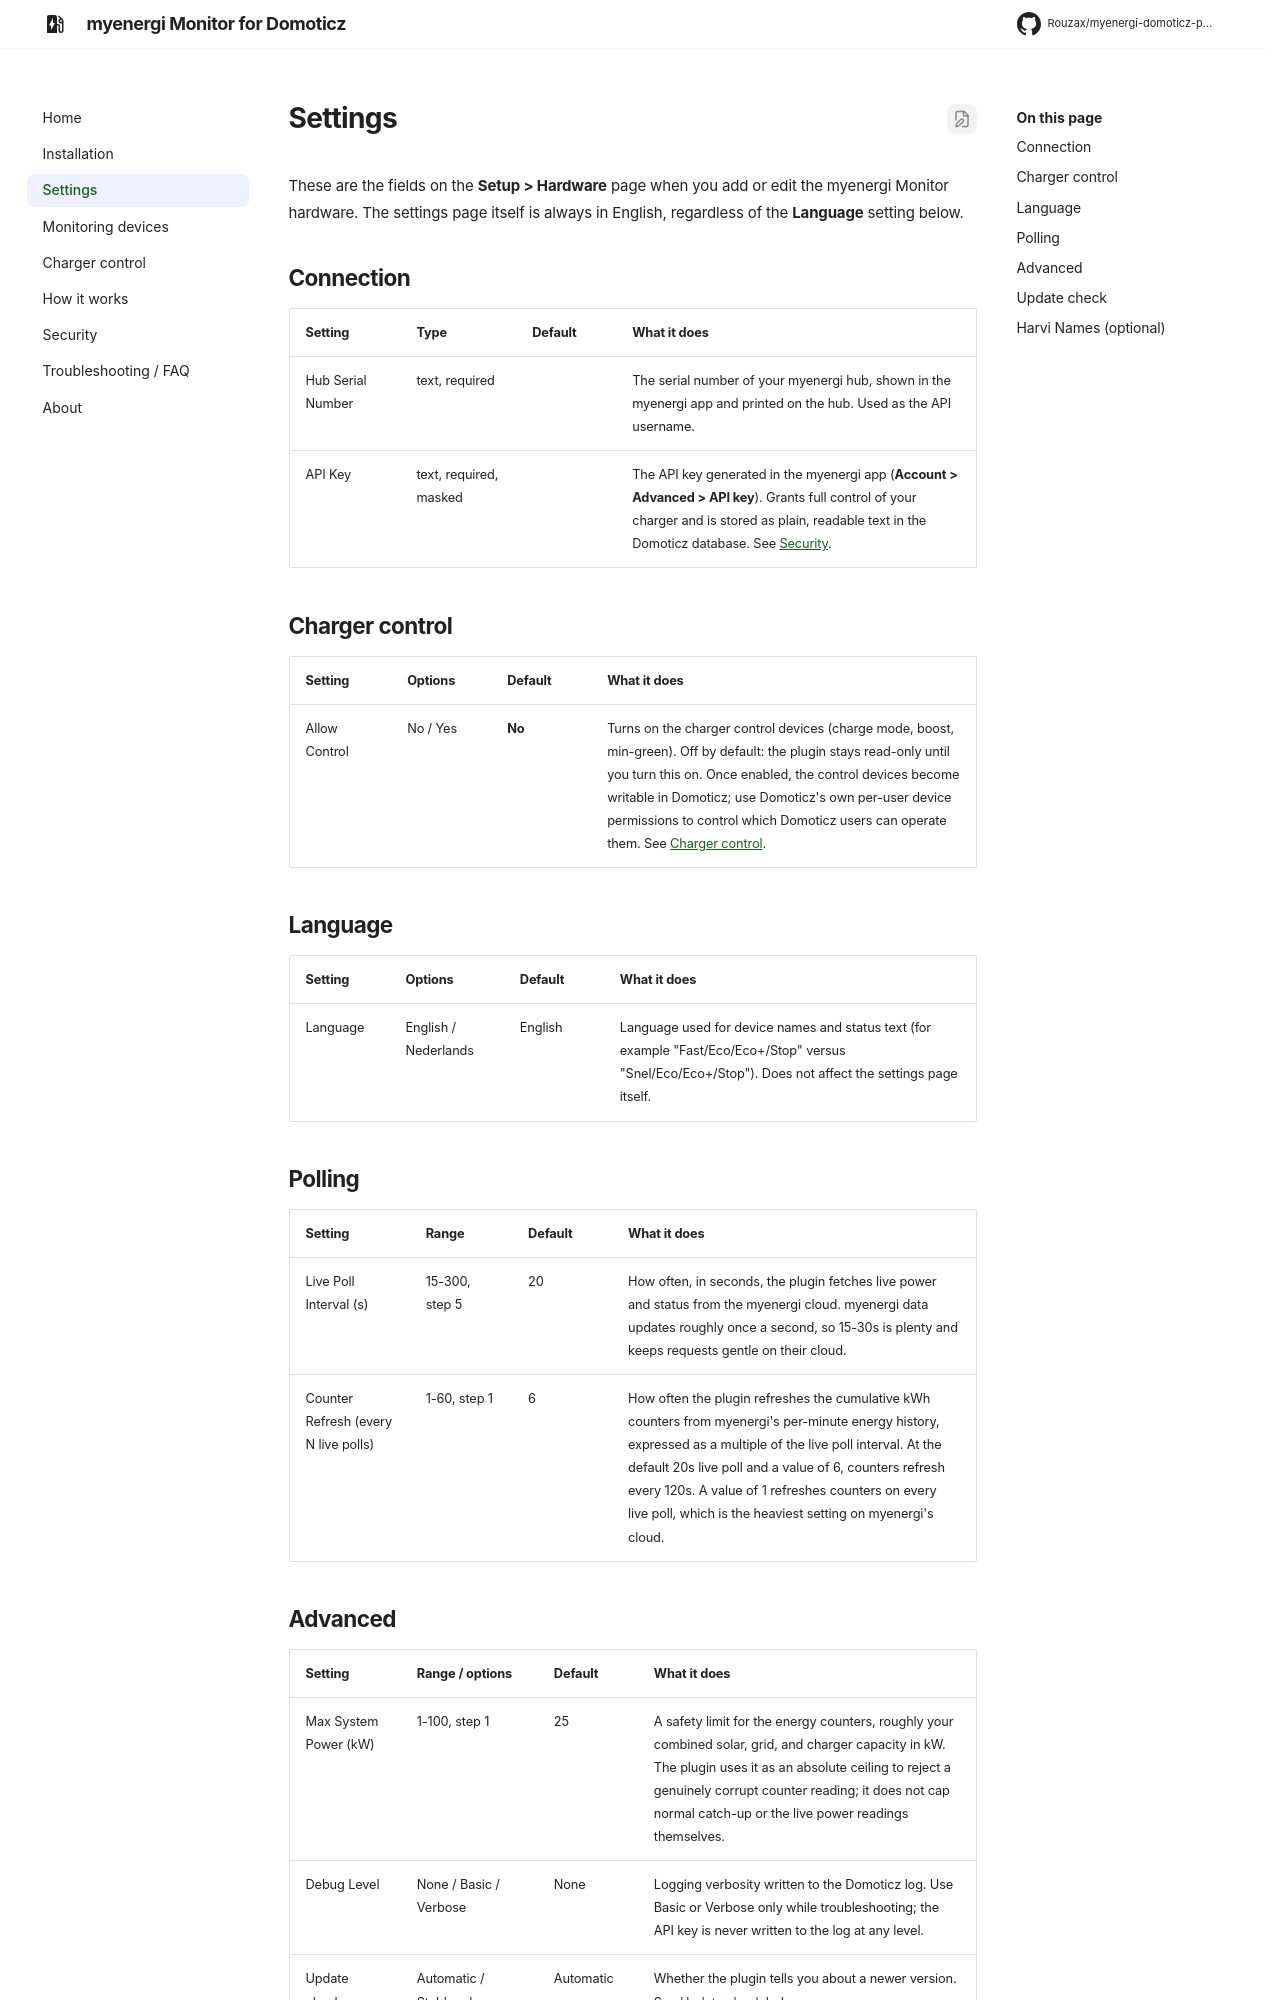

repository: Rouzax/myenergi-domoticz-plugin · page: settings/index.html · generator: mkdocs

# Settings

These are the fields on the **Setup > Hardware** page when you add or edit the myenergi Monitor
hardware. The settings page itself is always in English, regardless of the **Language** setting
below.

## Connection

| Setting | Type | Default | What it does |
|---|---|---|---|
| Hub Serial Number | text, required | | The serial number of your myenergi hub, shown in the myenergi app and printed on the hub. Used as the API username. |
| API Key | text, required, masked | | The API key generated in the myenergi app (**Account > Advanced > API key**). Grants full control of your charger and is stored as plain, readable text in the Domoticz database. See [Security](security.md). |

## Charger control

| Setting | Options | Default | What it does |
|---|---|---|---|
| Allow Control | No / Yes | **No** | Turns on the charger control devices (charge mode, boost, min-green). Off by default: the plugin stays read-only until you turn this on. Once enabled, the control devices become writable in Domoticz; use Domoticz's own per-user device permissions to control which Domoticz users can operate them. See [Charger control](control.md). |

## Language

| Setting | Options | Default | What it does |
|---|---|---|---|
| Language | English / Nederlands | English | Language used for device names and status text (for example "Fast/Eco/Eco+/Stop" versus "Snel/Eco/Eco+/Stop"). Does not affect the settings page itself. |

## Polling

| Setting | Range | Default | What it does |
|---|---|---|---|
| Live Poll Interval (s) | 15-300, step 5 | 20 | How often, in seconds, the plugin fetches live power and status from the myenergi cloud. myenergi data updates roughly once a second, so 15-30s is plenty and keeps requests gentle on their cloud. |
| Counter Refresh (every N live polls) | 1-60, step 1 | 6 | How often the plugin refreshes the cumulative kWh counters from myenergi's per-minute energy history, expressed as a multiple of the live poll interval. At the default 20s live poll and a value of 6, counters refresh every 120s. A value of 1 refreshes counters on every live poll, which is the heaviest setting on myenergi's cloud. |

## Advanced

| Setting | Range / options | Default | What it does |
|---|---|---|---|
| Max System Power (kW) | 1-100, step 1 | 25 | A safety limit for the energy counters, roughly your combined solar, grid, and charger capacity in kW. The plugin uses it as an absolute ceiling to reject a genuinely corrupt counter reading; it does not cap normal catch-up or the live power readings themselves. |
| Debug Level | None / Basic / Verbose | None | Logging verbosity written to the Domoticz log. Use Basic or Verbose only while troubleshooting; the API key is never written to the log at any level. |
| Update check | Automatic / Stable releases only / Including betas / Off | Automatic | Whether the plugin tells you about a newer version. See [Update check](#update-check) below. |
